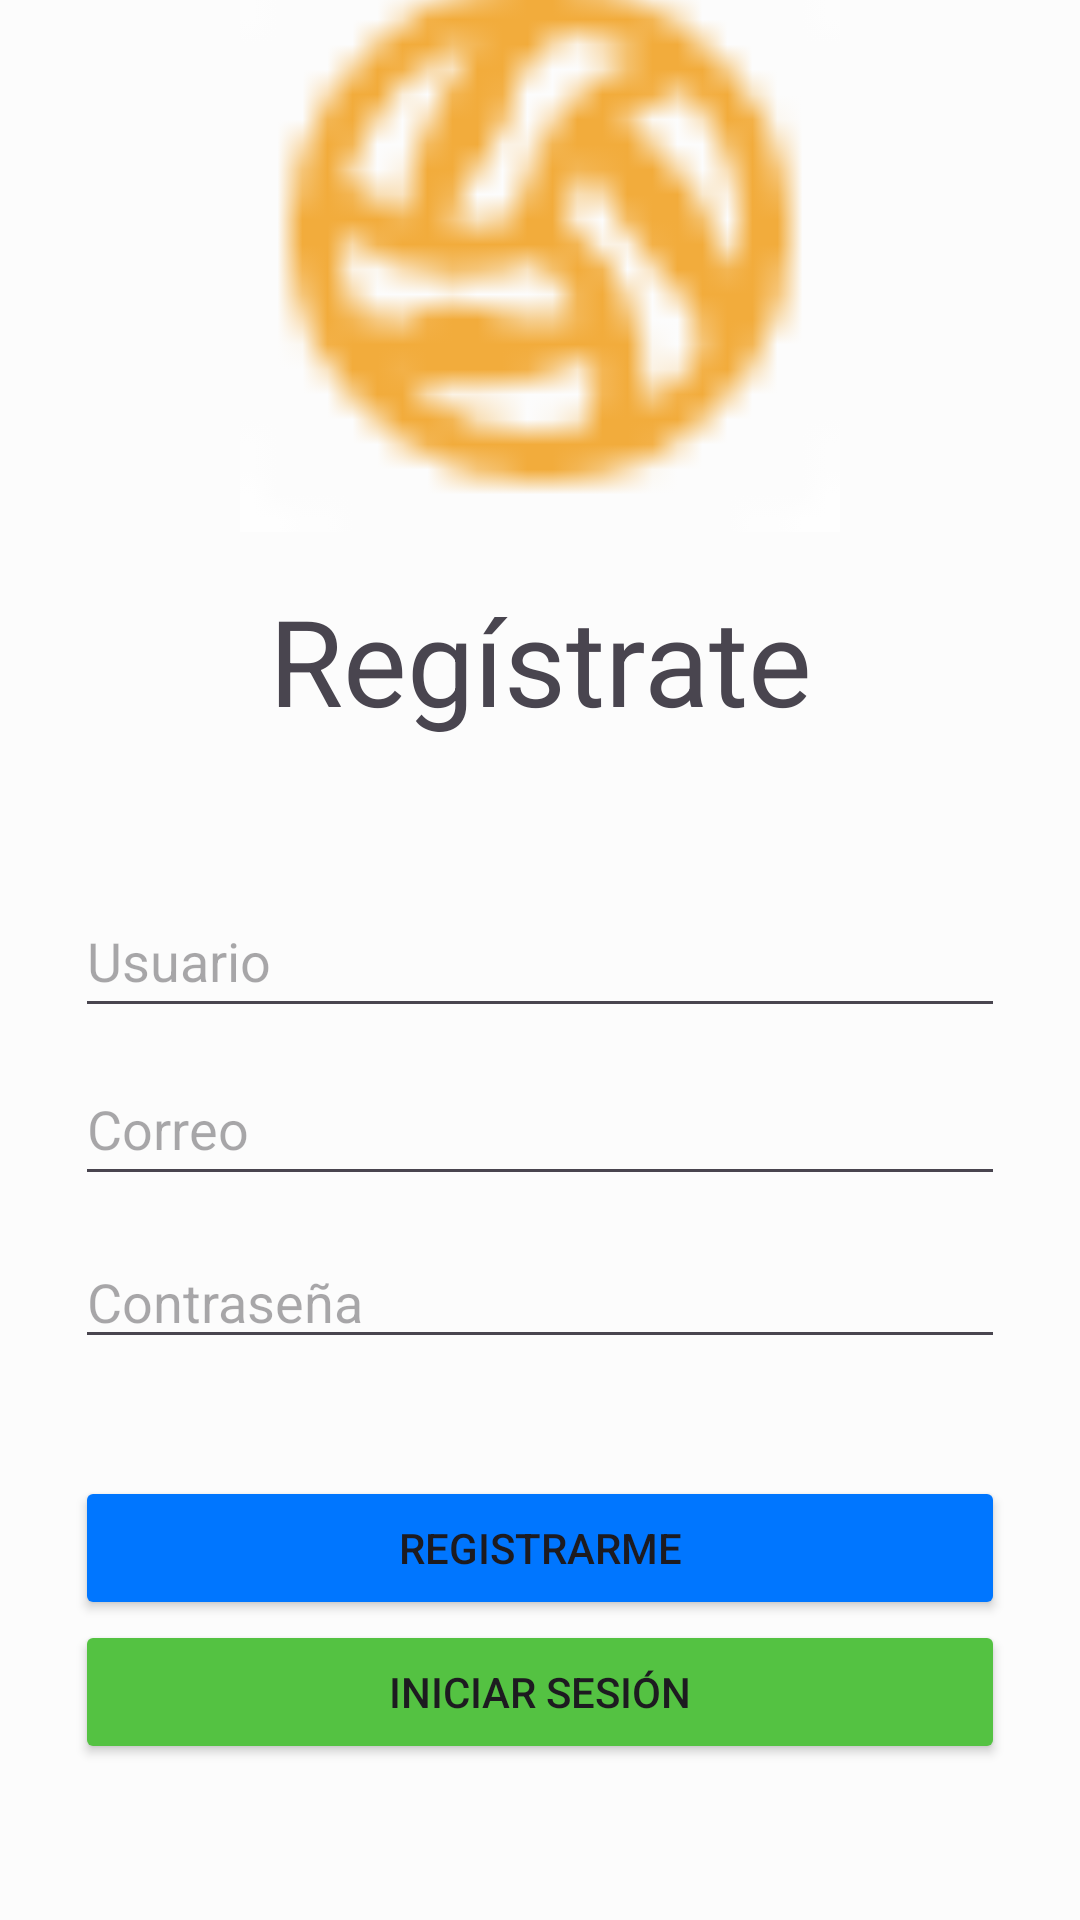

Here is an Android app screen rendered from its layout file. Give the layout XML and the strings, colors and styles it references.
<!-- AndroidManifest.xml: application theme Theme.Trappi -->
<!-- res/layout/activity_register.xml -->
<?xml version="1.0" encoding="utf-8"?>
<androidx.constraintlayout.widget.ConstraintLayout xmlns:android="http://schemas.android.com/apk/res/android"
    xmlns:app="http://schemas.android.com/apk/res-auto"
    xmlns:tools="http://schemas.android.com/tools"
    android:layout_width="match_parent"
    android:layout_height="match_parent"
    android:background="@color/white_vanilla"
    >

    <EditText
        android:id="@+id/username"
        android:layout_width="match_parent"
        android:layout_height="48dp"
        android:layout_marginStart="25dp"
        android:layout_marginTop="32dp"
        android:layout_marginEnd="25dp"
        android:layout_marginBottom="8dp"
        android:hint="Usuario"
        android:inputType="text"
        app:layout_constraintBottom_toTopOf="@+id/email"
        app:layout_constraintEnd_toEndOf="parent"
        app:layout_constraintStart_toStartOf="parent"
        app:layout_constraintTop_toBottomOf="@+id/iniciarSesion" />

    <EditText
        android:id="@+id/email"
        android:layout_width="match_parent"
        android:layout_height="48dp"
        android:layout_marginStart="25dp"
        android:layout_marginEnd="25dp"
        android:layout_marginBottom="8dp"
        android:hint="Correo"
        android:inputType="text"
        app:layout_constraintBottom_toTopOf="@+id/password"
        app:layout_constraintEnd_toEndOf="parent"
        app:layout_constraintStart_toStartOf="parent"
        app:layout_constraintTop_toBottomOf="@+id/username" />

    <ImageView
        android:id="@+id/imgLogin"
        android:layout_width="match_parent"
        android:layout_height="200dp"
        android:layout_marginStart="25dp"
        android:layout_marginTop="25dp"
        android:layout_marginEnd="25dp"
        app:layout_constraintBottom_toTopOf="@+id/iniciarSesion"
        app:layout_constraintEnd_toEndOf="parent"
        app:layout_constraintStart_toStartOf="parent"
        app:layout_constraintTop_toTopOf="parent"
        app:srcCompat="@drawable/trappilogo" />

    <Button
        android:id="@+id/registerButton"
        android:layout_width="match_parent"
        android:layout_height="wrap_content"
        android:layout_marginStart="25dp"
        android:layout_marginTop="32dp"
        android:layout_marginEnd="25dp"
        android:backgroundTint="@color/blue_bright"
        android:text="Registrarme"
        app:layout_constraintBottom_toTopOf="@+id/loginButton"
        app:layout_constraintEnd_toEndOf="parent"
        app:layout_constraintHorizontal_bias="1.0"
        app:layout_constraintStart_toStartOf="parent"
        app:layout_constraintTop_toBottomOf="@+id/password" />

    <Button
        android:id="@+id/loginButton"
        android:layout_width="match_parent"
        android:layout_height="wrap_content"
        android:layout_marginStart="25dp"
        android:layout_marginEnd="25dp"
        android:layout_marginBottom="100dp"
        android:backgroundTint="@color/green_bright"
        android:drawablePadding="8dp"
        android:text="Iniciar Sesión"
        app:layout_constraintBottom_toBottomOf="parent"
        app:layout_constraintEnd_toEndOf="parent"
        app:layout_constraintHorizontal_bias="0.0"
        app:layout_constraintStart_toStartOf="parent"
        app:layout_constraintTop_toBottomOf="@+id/registerButton" />

    <TextView
        android:id="@+id/iniciarSesion"
        android:layout_width="wrap_content"
        android:layout_height="wrap_content"
        android:layout_marginTop="16dp"
        android:layout_marginBottom="16dp"
        android:text="Regístrate"
        app:layout_constraintBottom_toTopOf="@+id/username"
        app:layout_constraintEnd_toEndOf="parent"
        app:layout_constraintStart_toStartOf="parent"
        app:layout_constraintTop_toBottomOf="@+id/imgLogin"
        android:textSize="40dp"/>

    <EditText
        android:id="@+id/password"
        android:layout_width="0dp"
        android:layout_height="wrap_content"
        android:layout_marginStart="25dp"
        android:layout_marginTop="5dp"
        android:layout_marginEnd="25dp"
        android:layout_marginBottom="7dp"
        android:ems="10"
        android:hint="Contraseña"
        android:inputType="textPassword"
        app:layout_constraintBottom_toTopOf="@+id/registerButton"
        app:layout_constraintEnd_toEndOf="parent"
        app:layout_constraintStart_toStartOf="parent"
        app:layout_constraintTop_toBottomOf="@+id/email" />

</androidx.constraintlayout.widget.ConstraintLayout>
<!-- resources referenced by this layout -->
<resources>
  <color name="blue_bright">#0076FF</color>
  <color name="green_bright">#54C242</color>
  <color name="white_vanilla">#FCFCFC</color>
  <!-- drawable trappilogo: png bitmap (drawable, 18244 bytes) -->
  <style name="Theme.Trappi" parent="Base.Theme.Trappi" />
  <style name="Base.Theme.Trappi" parent="Theme.Material3.DayNight.NoActionBar">
          
          
      </style>
</resources>
